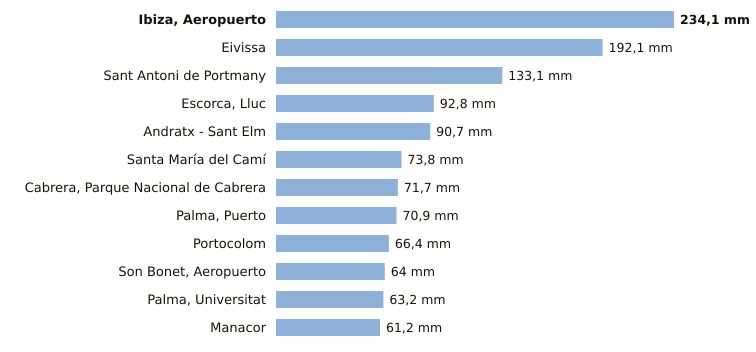

The table this chart was drawn from, first rows:
estacion, provincia, indicativo, mm_6_dias_anteriores, mm_hoy, mm_7_dias, horas_de_hoy
Ibiza, Aeropuerto, Illes Balears, B954, 234.1, 0.0, 234.1, 1
Eivissa, Illes Balears, B957, 192.1, 0.0, 192.1, 1
Sant Antoni de Portmany, Illes Balears, B925, 133.1, 0.0, 133.1, 1
Escorca, Lluc, Illes Balears, B013X, 92.8, 0.0, 92.8, 1
Andratx - Sant Elm, Illes Balears, B103B, 90.7, 0.0, 90.7, 1
Santa María del Camí, Illes Balears, B656A, 73.8, 0.0, 73.8, 1
Cabrera, Parque Nacional de Cabrera, Illes Balears, B398A, 71.7, 0.0, 71.7, 1
Palma, Puerto, Illes Balears, B228, 70.9, 0.0, 70.9, 1
Portocolom, Illes Balears, B434X, 66.4, 0.0, 66.4, 1
Son Bonet, Aeropuerto, Illes Balears, B275E, 64.0, 0.0, 64.0, 1
Palma, Universitat, Illes Balears, B236C, 63.2, 0.0, 63.2, 1
Manacor, Illes Balears, B614E, 61.2, 0.0, 61.2, 1
